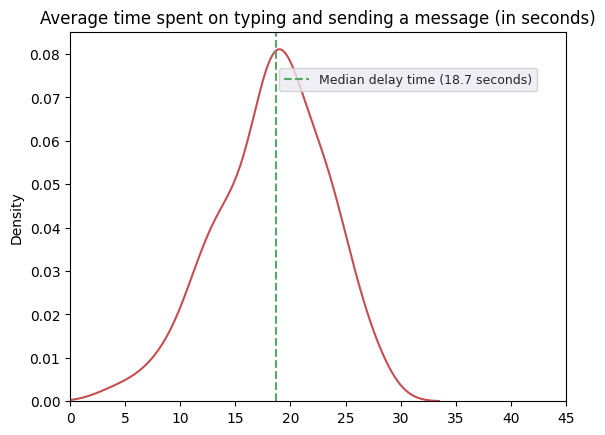

Python code for this plot: (Note: this script raises an exception after producing the figure.)
from scipy.stats import burr, chi2, gamma, burr12, norm
import numpy as np
import matplotlib.pyplot as plt
import seaborn as sns
plots_root = "/mnt/c/Users/<user>/whatsapp/whatsapp/plots/dialogue_char"
fig, ax = plt.subplots(1, 1)
sns.set_theme()
x = np.random.normal(loc=18.7, scale=5, size=100)
sns.distplot(x, color='r', hist=False)
plt.axvline(x=18.7, color='g', ls='--', label='Median delay time (18.7 seconds)')
plt.title('Average time spent on typing and sending a message (in seconds)')
ax.set_xlim([0, 45])
fig.legend(loc='upper right', ncol=2, prop={'size': 9}, borderaxespad=5.5)
plt.savefig(f"{plots_root}/norm.png")